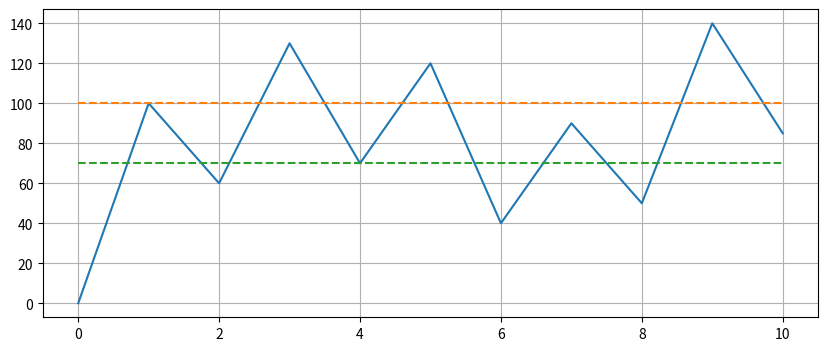
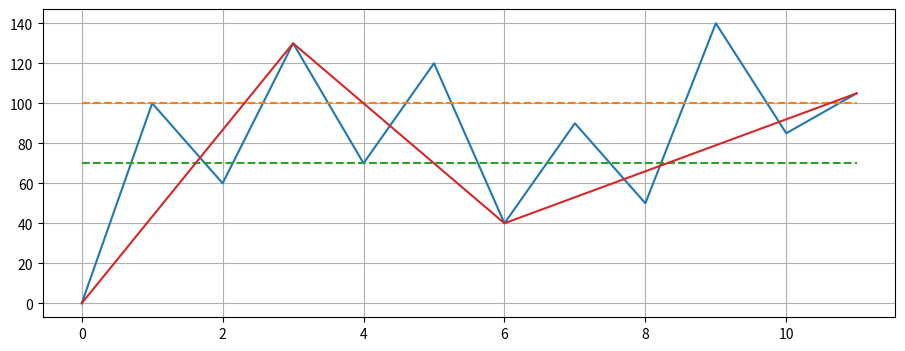
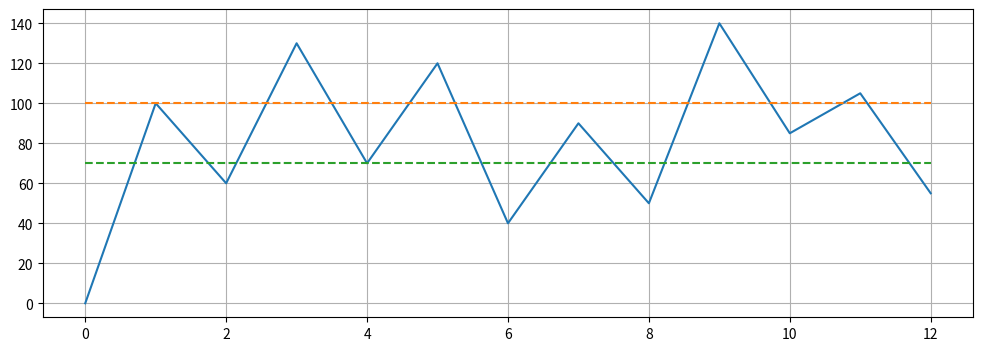
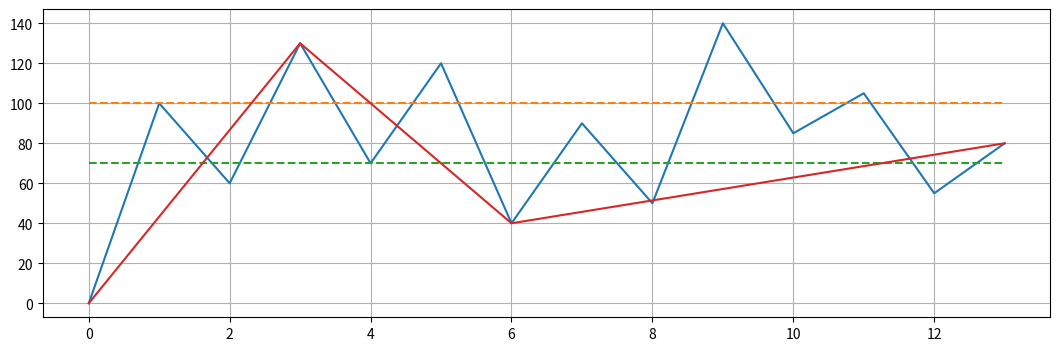
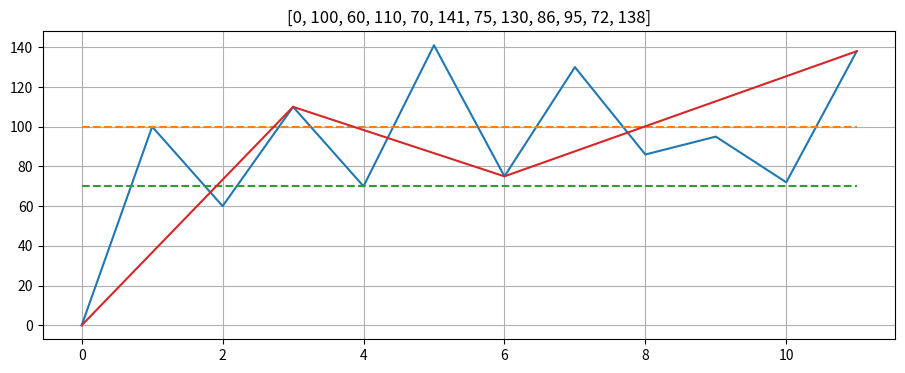
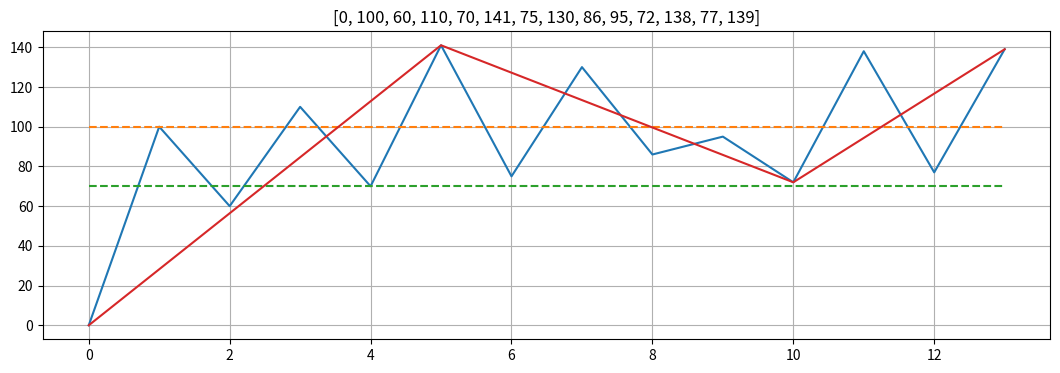
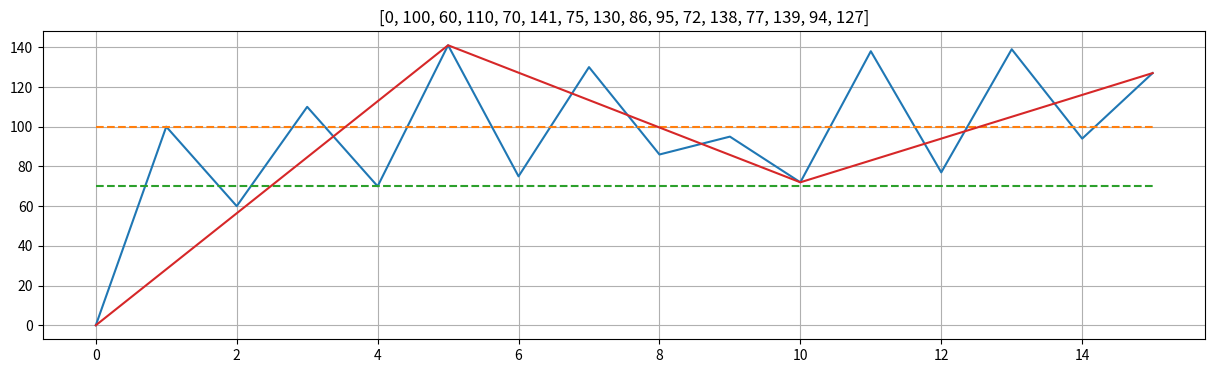
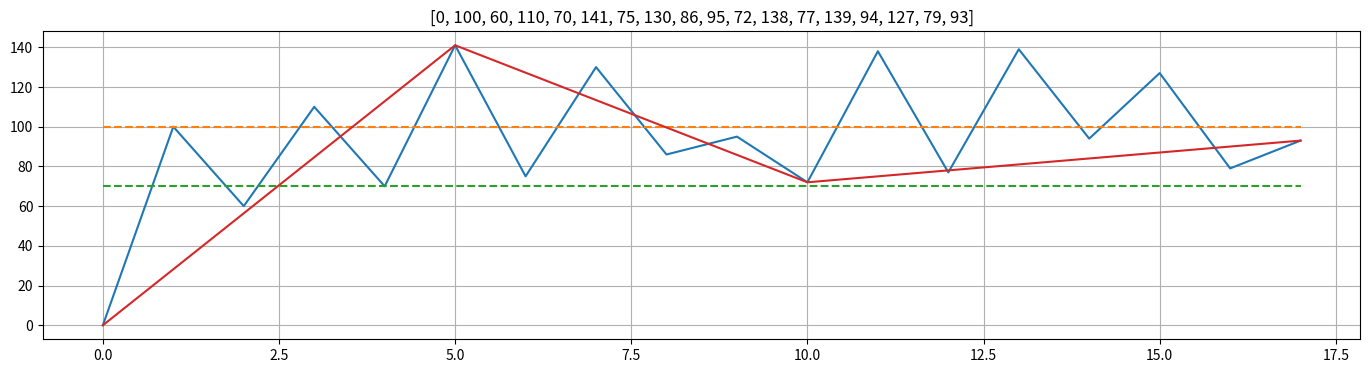
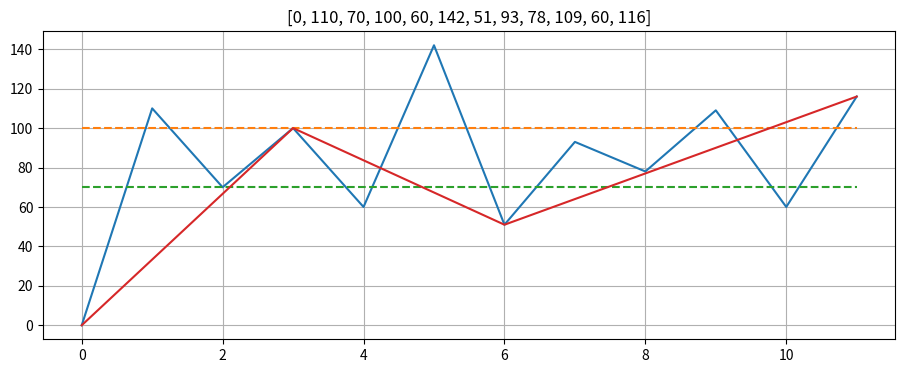
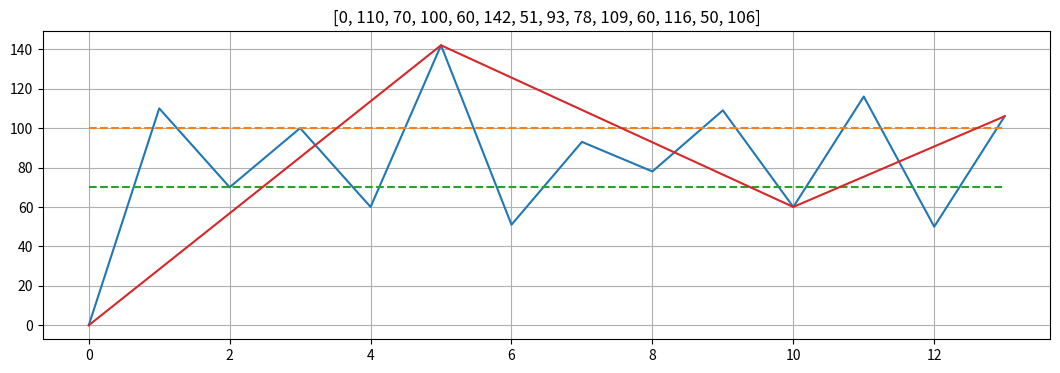

Generate these figures, in order, with matplotlib:
%matplotlib inline

import matplotlib.pyplot as plt


def get_down_centre_last_low(p_list):
    zn_num = len(p_list) - 1
    available_num = min(9, (zn_num - 6))
    
    index = len(p_list) - 4
    for i in range(0, available_num // 2):
        if p_list[index - 2] < p_list[index]:
            index = index -2
        else:
            return index
    return index + 2

def get_down_centre_first_high(p_list):
    s = max(enumerate(p_list[3:]), key=lambda x: x[1])[0]
    return s + 3

def down_centre_expand_spliter(p_list):
    s1 = get_down_centre_last_low(p_list)
    s0 = get_down_centre_first_high(p_list[: s1 - 2])
    return [0, s0, s1, len(p_list) - 1], [p_list[0], p_list[s0], p_list[s1], p_list[-1]]

# y = [0, 100, 60, 130, 70, 120, 40, 90, 50, 140, 85, 105]
# y = [0, 100, 60, 110, 70, 72, 61, 143, 77, 91, 82, 100, 83, 124, 89, 99, 89, 105]

# x = list(range(0, len(y)))
# gg = [min(y[1], y[3])] * len(y)
# dd = [max(y[2], y[4])] * len(y)

# plt.figure(figsize=(len(y),4))
# plt.grid()
# plt.plot(x, y)
# plt.plot(x, gg, '--')
# plt.plot(x, dd, '--')
# sx, sy = down_centre_expand_spliter(y)
# plt.plot(sx, sy)
# plt.show()


# Centre Expand Prototype
%matplotlib inline

import matplotlib.pyplot as plt


y_base = [0, 100, 60, 130, 70, 120, 40, 90, 50, 140, 85, 105, 55, 80]

for i in range(10, len(y_base)):
    y = y_base[:(i + 1)]
    x = list(range(0, len(y)))
    gg = [min(y[1], y[3])] * len(y)
    dd = [max(y[2], y[4])] * len(y)

    plt.figure(figsize=(i,4))
    plt.grid()
    plt.plot(x, y)
    plt.plot(x, gg, '--')
    plt.plot(x, dd, '--')
    if i % 2 == 1:
        sx, sy = down_centre_expand_spliter(y)
        plt.plot(sx, sy)
    plt.show()
    

# Random Centre Generator
%matplotlib inline

import random
import matplotlib.pyplot as plt

y_max = 150
y_min = 50
num_max = 18

def generate_next(y_list, direction):
    if direction == 1:
        y_list.append(random.randint(max(y_list[2], y_list[4], y_list[-1]) + 1, y_max))
    elif direction == -1:
        y_list.append(random.randint(y_min, min(y_list[1], y_list[3], y_list[-1]) - 1))

y_base = [0, 100, 60, 110, 70]
# y_base = [0, 110, 70, 100, 60]
# y_base = [0, 100, 60, 90, 70]
# y_base = [0, 90, 70, 100, 60]

direction = 1
for i in range(5, num_max):
    generate_next(y_base, direction)
    direction = 0 - direction

print(y_base)
for i in range(11, len(y_base), 2):
    y = y_base[:(i + 1)]
    x = list(range(0, len(y)))
    gg = [min(y[1], y[3])] * len(y)
    dd = [max(y[2], y[4])] * len(y)

    plt.figure(figsize=(i,4))
    plt.title(y)
    plt.grid()
    plt.plot(x, y)
    plt.plot(x, gg, '--')
    plt.plot(x, dd, '--')
    sx, sy = down_centre_expand_spliter(y)
    plt.plot(sx, sy)
    plt.show()
    

%matplotlib inline

import matplotlib.pyplot as plt

# Group 1
# y_base = [0, 100, 60, 110, 70, 99, 66, 121, 91, 141, 57, 111, 69, 111]
# y_base = [0, 100, 60, 110, 70, 105, 58, 102, 74, 137, 87, 142, 55, 128]
# y_base = [0, 90, 50, 100, 55, 110, 60, 120, 65, 130, 70, 140, 75, 150]
# y_base = [0, 100, 60, 110, 70, 115, 75, 120, 80, 125, 85, 130, 90, 135]
# y_base = [0, 100, 60, 110, 70, 120, 80, 130, 90, 140, 50, 120]
# y_base = [0, 100, 60, 110, 70, 114, 52, 75, 54, 77, 65, 100, 66, 87, 70, 116]
# y_base = [0, 100, 60, 110, 70, 72, 61, 143, 77, 91, 82, 100, 83, 124, 89, 99, 89, 105]

# Group 2
y_base = [0, 110, 70, 100, 60, 142, 51, 93, 78, 109, 60, 116, 50, 106]
# y_base = [0, 110, 70, 100, 60, 88, 70, 128, 82, 125, 72, 80, 63, 119]
# y_base = [0, 110, 70, 100, 60, 74, 66, 86, 57, 143, 50, 95, 70, 91]
# y_base = [0, 110, 70, 100, 60, 77, 73, 122, 96, 116, 82, 124, 69, 129]
# y_base = [0, 110, 70, 100, 60, 147, 53, 120, 77, 103, 56, 76, 74, 92]
# y_base =  [0, 110, 70, 100, 60, 95, 55, 90, 50, 85, 45, 80, 40, 75]

# Group 3
# y_base = [0, 100, 60, 90, 70, 107, 55, 123, 79, 112, 64, 85, 74, 110]
# y_base = [0, 100, 60, 90, 70, 77, 55, 107, 76, 141, 87, 91, 60, 83]
# y_base = [0, 100, 60, 90, 70, 114, 67, 93, 58, 134, 53, 138, 64, 107]
# y_base = [0, 100, 60, 90, 70, 77, 66, 84, 79, 108, 87, 107, 72, 89]
# y_base = [0, 100, 60, 90, 70, 88, 72, 86, 74, 84, 76, 82, 74, 80]

# Group 4
# y_base = [0, 90, 70, 100, 60, 131, 57, 144, 85, 109, 82, 124, 87, 101]
# y_base = [0, 90, 70, 100, 60, 150, 56, 112, 63, 95, 84, 118, 58, 110]
# y_base = [0, 90, 70, 100, 60, 145, 64, 112, 69, 86, 71, 119, 54, 95]
# y_base = [0, 90, 70, 100, 60, 105, 55, 110, 50, 115, 45, 120, 40, 125]

for i in range(11, len(y_base), 2):
    y = y_base[:(i + 1)]
    x = list(range(0, len(y)))
    gg = [min(y[1], y[3])] * len(y)
    dd = [max(y[2], y[4])] * len(y)

    plt.figure(figsize=(i,4))
    plt.title(y)
    plt.grid()
    plt.plot(x, y)
    plt.plot(x, gg, '--')
    plt.plot(x, dd, '--')
    sx, sy = down_centre_expand_spliter(y)
    plt.plot(sx, sy)
    plt.show()
    